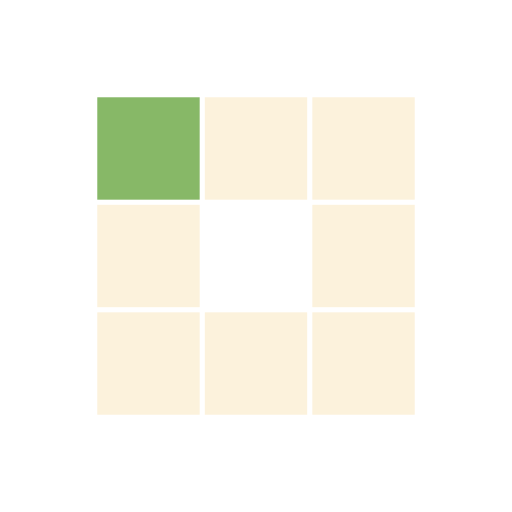
t = 0.00 s
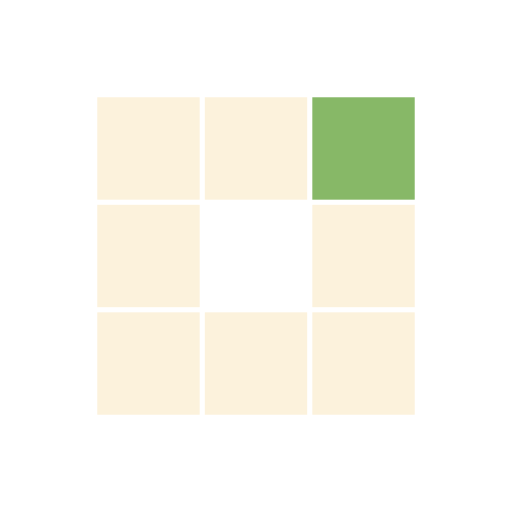
t = 0.31 s
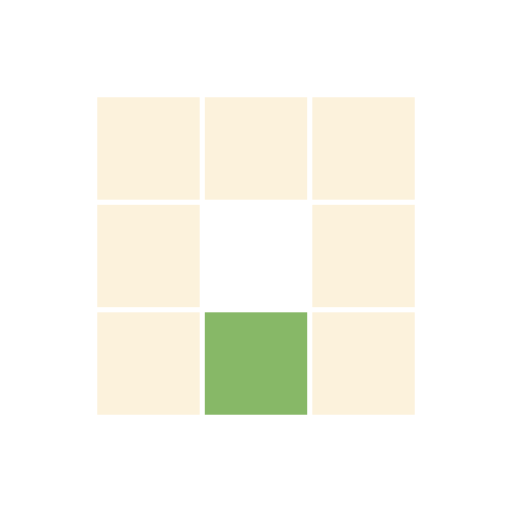
t = 0.63 s
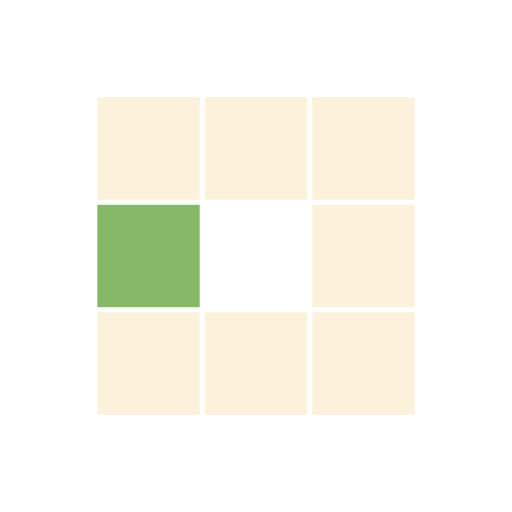
t = 0.94 s
t = 1.25 s: frame unchanged from t = 0.31 s, image omitted
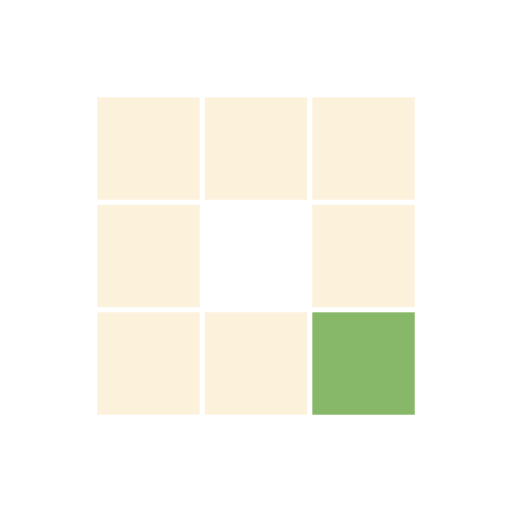
t = 1.53 s

The animated SVG that drew these frames (rendered in a browser with its animation timeline set to each time). Animation: 8 SMIL elements (animate=8); one cycle of 1.88 s, repeats indefinitely.

<svg xmlns="http://www.w3.org/2000/svg" viewBox="0 0 100 100" preserveAspectRatio="xMidYMid" width="200" height="200" style="shape-rendering: auto; display: block; background: transparent;">
  <g>
    <rect fill="#FCF2DC" height="20" width="20" y="19" x="19">
      <animate calcMode="discrete" begin="0s" repeatCount="indefinite" dur="1s"
        keyTimes="0;0.125;1"
        values="#87B867;#FCF2DC;#FCF2DC"
        attributeName="fill"/>
    </rect>
    <rect fill="#FCF2DC" height="20" width="20" y="19" x="40">
      <animate calcMode="discrete" begin="0.125s" repeatCount="indefinite" dur="1s"
        keyTimes="0;0.125;1"
        values="#87B867;#FCF2DC;#FCF2DC"
        attributeName="fill"/>
    </rect>
    <rect fill="#FCF2DC" height="20" width="20" y="19" x="61">
      <animate calcMode="discrete" begin="0.25s" repeatCount="indefinite" dur="1s"
        keyTimes="0;0.125;1"
        values="#87B867;#FCF2DC;#FCF2DC"
        attributeName="fill"/>
    </rect>
    <rect fill="#FCF2DC" height="20" width="20" y="40" x="19">
      <animate calcMode="discrete" begin="0.875s" repeatCount="indefinite" dur="1s"
        keyTimes="0;0.125;1"
        values="#87B867;#FCF2DC;#FCF2DC"
        attributeName="fill"/>
    </rect>
    <rect fill="#FCF2DC" height="20" width="20" y="40" x="61">
      <animate calcMode="discrete" begin="0.375s" repeatCount="indefinite" dur="1s"
        keyTimes="0;0.125;1"
        values="#87B867;#FCF2DC;#FCF2DC"
        attributeName="fill"/>
    </rect>
    <rect fill="#FCF2DC" height="20" width="20" y="61" x="19">
      <animate calcMode="discrete" begin="0.75s" repeatCount="indefinite" dur="1s"
        keyTimes="0;0.125;1"
        values="#87B867;#FCF2DC;#FCF2DC"
        attributeName="fill"/>
    </rect>
    <rect fill="#FCF2DC" height="20" width="20" y="61" x="40">
      <animate calcMode="discrete" begin="0.625s" repeatCount="indefinite" dur="1s"
        keyTimes="0;0.125;1"
        values="#87B867;#FCF2DC;#FCF2DC"
        attributeName="fill"/>
    </rect>
    <rect fill="#FCF2DC" height="20" width="20" y="61" x="61">
      <animate calcMode="discrete" begin="0.5s" repeatCount="indefinite" dur="1s"
        keyTimes="0;0.125;1"
        values="#87B867;#FCF2DC;#FCF2DC"
        attributeName="fill"/>
    </rect>
  </g>
</svg>
